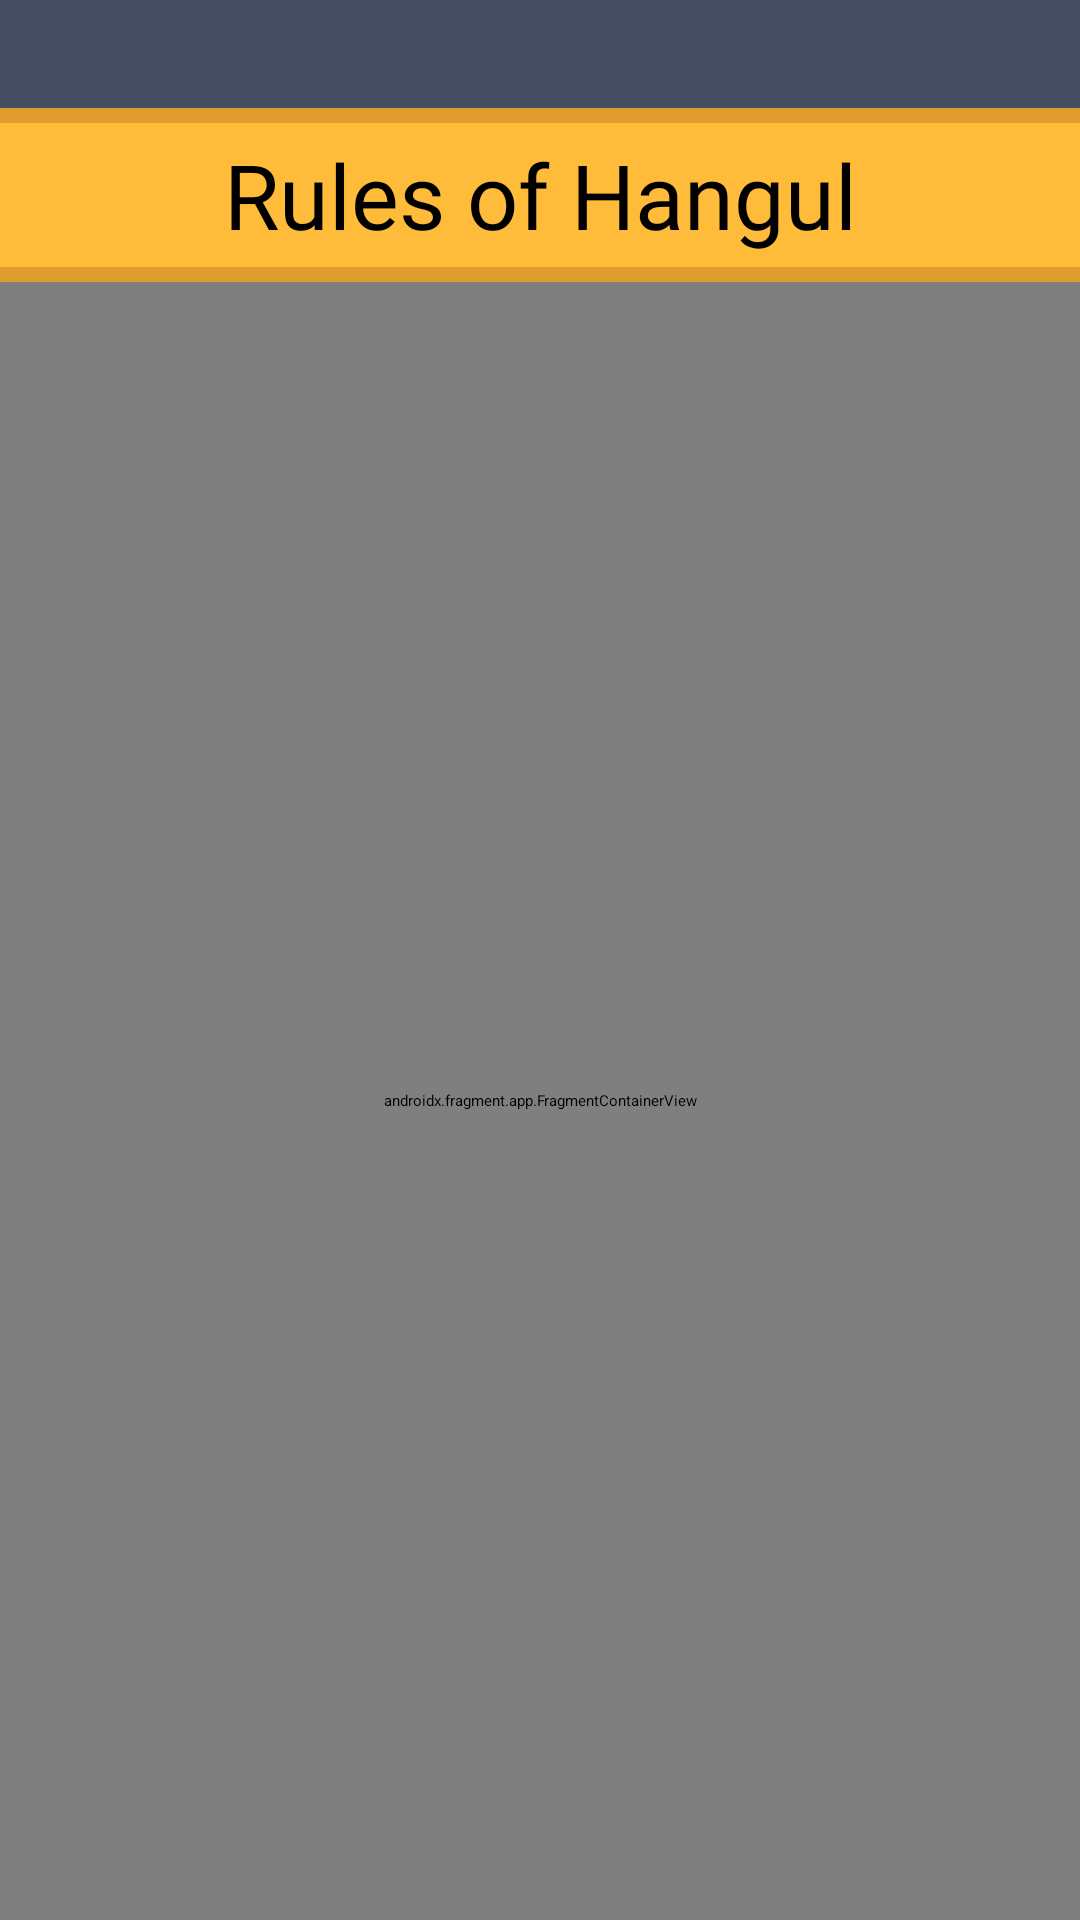

Produce the Android XML layout that renders to this screen, including the resource entries it uses.
<!-- AndroidManifest.xml: application theme Theme.Hanbaeuda -->
<!-- res/layout/activity_roh.xml -->
<?xml version="1.0" encoding="utf-8"?>
<androidx.constraintlayout.widget.ConstraintLayout xmlns:android="http://schemas.android.com/apk/res/android"
    xmlns:app="http://schemas.android.com/apk/res-auto"
    xmlns:tools="http://schemas.android.com/tools"
    android:layout_width="match_parent"
    android:layout_height="match_parent"
    tools:context=".RoH"
    android:background="@color/bg_color">

    <TextView
        android:id="@+id/roh_title"
        android:layout_width="match_parent"
        android:layout_height="58dp"
        android:layout_gravity="start"
        android:layout_marginTop="36dp"
        android:background="@drawable/menu_textlines"
        android:fontFamily="@font/bm_yeonsung"
        android:gravity="center"
        android:text="Rules of Hangul"
        android:textColor="@color/black"
        android:textSize="30sp"
        app:layout_constraintEnd_toEndOf="parent"
        app:layout_constraintHorizontal_bias="0.0"
        app:layout_constraintStart_toStartOf="parent"
        app:layout_constraintTop_toTopOf="parent"/>

    <androidx.fragment.app.FragmentContainerView
        android:id="@+id/fragmentContainerView"
        android:name="androidx.navigation.fragment.NavHostFragment"
        android:layout_width="match_parent"
        android:layout_height="0dp"
        app:defaultNavHost="true"
        app:layout_constraintBottom_toBottomOf="parent"
        app:layout_constraintEnd_toEndOf="@+id/roh_title"
        app:layout_constraintHorizontal_bias="0.0"
        app:layout_constraintStart_toStartOf="@+id/roh_title"
        app:layout_constraintTop_toBottomOf="@+id/roh_title"
        app:layout_constraintVertical_bias="0.0"
        app:navGraph="@navigation/roh_navigation"/>

</androidx.constraintlayout.widget.ConstraintLayout>
<!-- resources referenced by this layout -->
<resources>
  <color name="bg_color">#454d63</color>
  <color name="black">#FF000000</color>
  <!-- drawable menu_textlines (drawable) -->
  <?xml version="1.0" encoding="utf-8"?>
  <layer-list xmlns:android="http://schemas.android.com/apk/res/android" >
  
      <item>
          <shape
              android:shape="rectangle">
              <stroke android:width="5dp" android:color="@color/ye_sec_color" />
              <solid android:color="#FFDDDDDD" />
  
          </shape>
      </item>
  
      <item android:top="5dp" android:bottom="5dp">
          <shape
              android:shape="rectangle">
              <stroke android:width="10dp" android:color="@color/ye_bgcolor" />
              <solid android:color="@color/ye_bgcolor" />
          </shape>
      </item>
  
  </layer-list>
  <style name="Theme.Hanbaeuda" parent="Theme.MaterialComponents.DayNight.NoActionBar">
          
          <item name="colorPrimary">@color/sec_color</item>
          <item name="colorPrimaryVariant">@color/purple_700</item>
          <item name="colorOnPrimary">@color/white</item>
          <item name="colorAccent">@color/ye_bgcolor</item>
          
          <item name="colorSecondary">@color/teal_200</item>
          <item name="colorSecondaryVariant">@color/teal_700</item>
          <item name="colorOnSecondary">@color/white</item>
          
          <item name="android:statusBarColor">@color/bg_color</item>
          
      </style>
  <color name="ye_sec_color">#df9b2c</color>
  <color name="ye_bgcolor">#ffbc3a</color>
  <color name="sec_color">#394054</color>
  <color name="purple_700">#FF3700B3</color>
  <color name="white">#FFFFFFFF</color>
  <color name="teal_200">#FF03DAC5</color>
  <color name="teal_700">#FF018786</color>
</resources>
